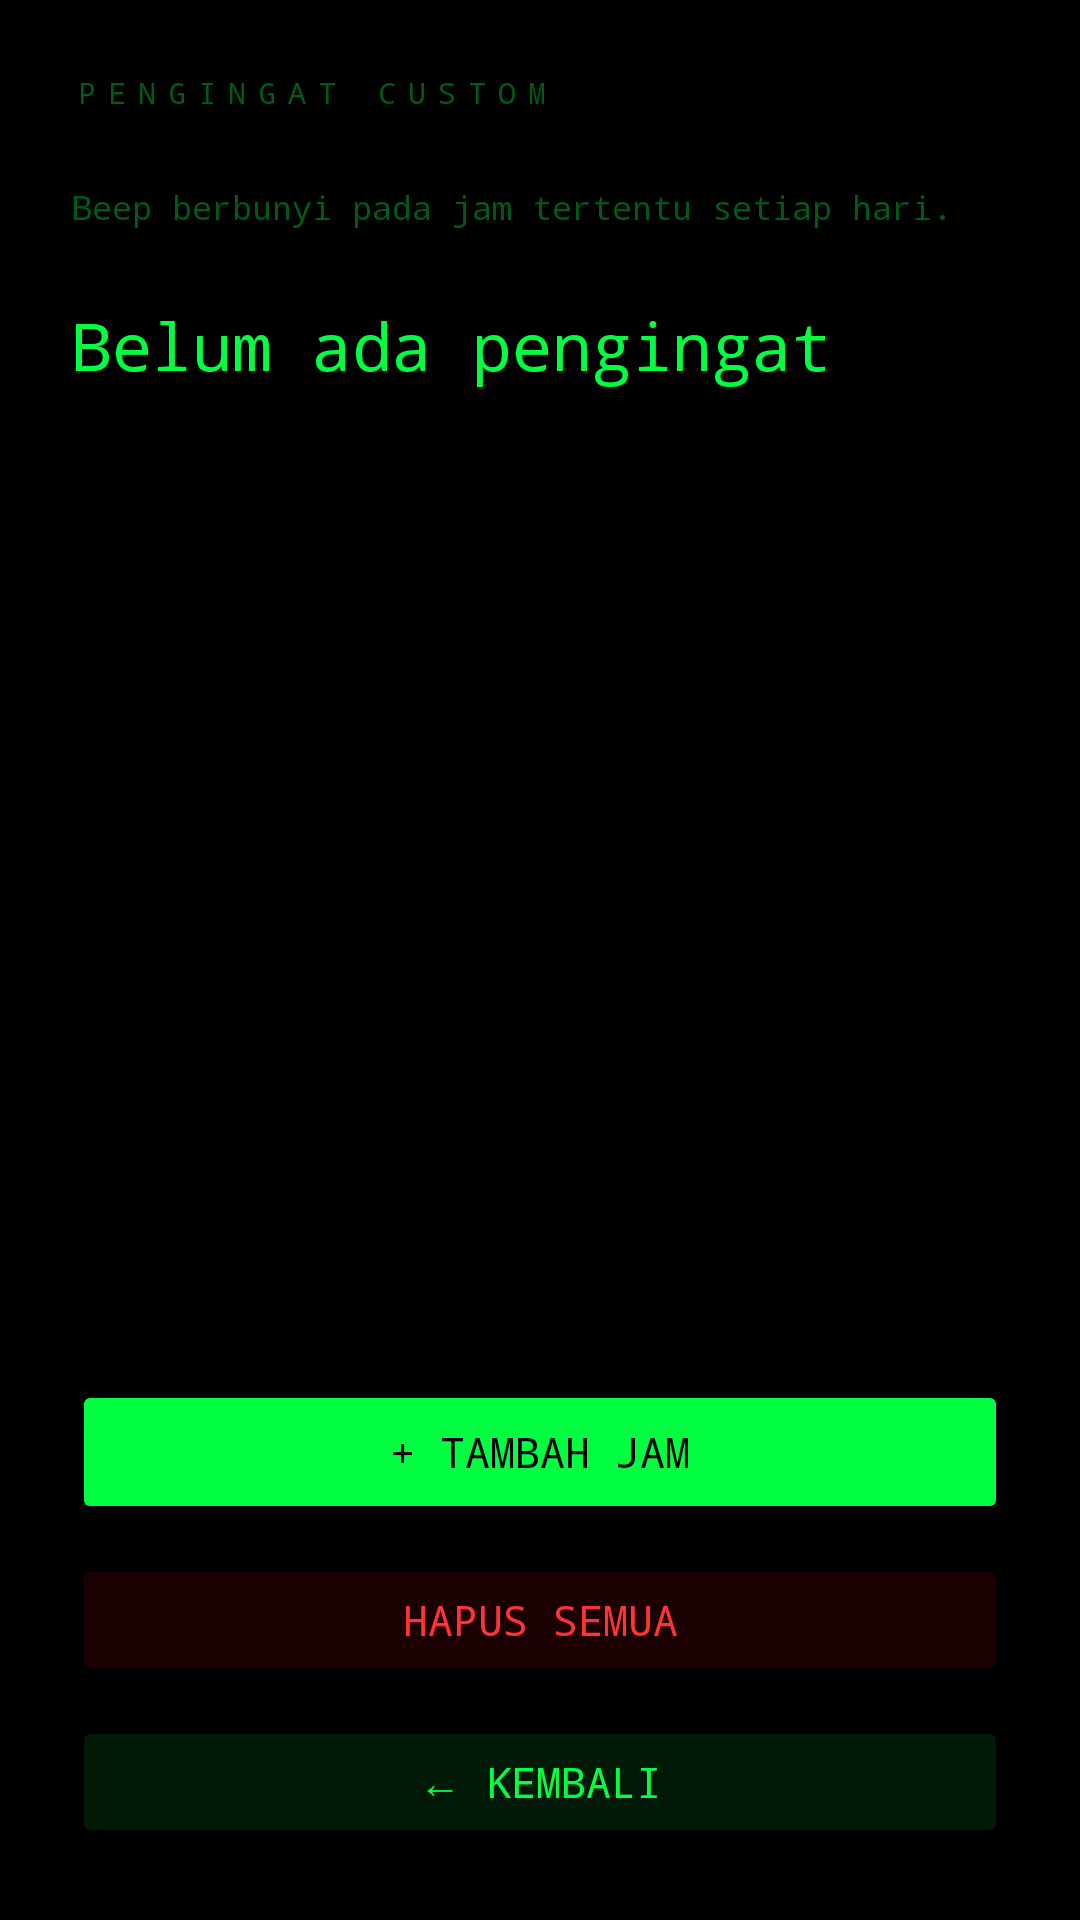

Reconstruct the res/layout file that produces this screen, plus the resources it refers to.
<!-- AndroidManifest.xml: application theme AppTheme -->
<!-- res/layout/activity_reminder.xml -->
<?xml version="1.0" encoding="utf-8"?>
<LinearLayout xmlns:android="http://schemas.android.com/apk/res/android"
    android:layout_width="match_parent"
    android:layout_height="match_parent"
    android:background="#000000"
    android:orientation="vertical"
    android:padding="24dp">

    <TextView android:text="PENGINGAT CUSTOM"
        android:textColor="#005A1A" android:textSize="10sp"
        android:letterSpacing="0.4" android:fontFamily="monospace"
        android:layout_marginBottom="24dp"
        android:layout_width="wrap_content" android:layout_height="wrap_content"/>

    <TextView android:text="Beep berbunyi pada jam tertentu setiap hari."
        android:textColor="#005A1A" android:textSize="11sp"
        android:fontFamily="monospace"
        android:layout_marginBottom="24dp"
        android:layout_width="wrap_content" android:layout_height="wrap_content"/>

    <TextView android:id="@+id/tvReminderList"
        android:text="Belum ada pengingat"
        android:textColor="#00FF41" android:textSize="22sp"
        android:fontFamily="monospace" android:lineSpacingMultiplier="1.6"
        android:layout_weight="1"
        android:layout_width="wrap_content" android:layout_height="0dp"/>

    <Button android:id="@+id/btnAddReminder"
        android:text="+ TAMBAH JAM"
        android:textColor="#000000" android:backgroundTint="#00FF41"
        android:fontFamily="monospace"
        android:layout_width="match_parent" android:layout_height="48dp"
        android:layout_marginBottom="10dp"/>

    <Button android:id="@+id/btnClearAll"
        android:text="HAPUS SEMUA"
        android:textColor="#FF3333" android:backgroundTint="#1A0000"
        android:fontFamily="monospace"
        android:layout_width="match_parent" android:layout_height="44dp"
        android:layout_marginBottom="10dp"/>

    <Button android:id="@+id/btnBack"
        android:text="← KEMBALI"
        android:textColor="#00FF41" android:backgroundTint="#001A07"
        android:fontFamily="monospace"
        android:layout_width="match_parent" android:layout_height="44dp"/>

</LinearLayout>
<!-- resources referenced by this layout -->
<resources>
  <style name="AppTheme" parent="Theme.AppCompat.NoActionBar">
          <item name="android:windowBackground">#000000</item>
          <item name="android:statusBarColor">#000000</item>
          <item name="android:navigationBarColor">#000000</item>
          <item name="colorPrimary">#00FF41</item>
          <item name="colorAccent">#00FF41</item>
      </style>
</resources>
